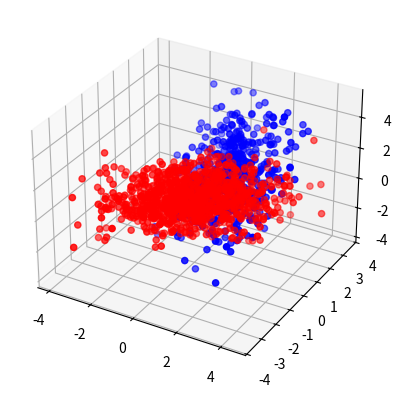

Recreate this plot in Python.
import numpy
from mpl_toolkits.mplot3d import Axes3D
import matplotlib.pyplot as plt


def generate_gaussian_data(means=[[0,0]], covs=[[[1,0],[0,1]]], samples=[1]):
    print('means shape = {} len = {}'.format(numpy.shape(means), len(means)))
    X = numpy.empty(shape=(sum(samples),numpy.shape(means)[1]))
    Y = numpy.empty(shape=(sum(samples)))
    cumsum = 0
    for i in range(len(means)):
        new_cumsum = cumsum + samples[i]
        X[cumsum:new_cumsum] = numpy.random.multivariate_normal(
                                means[i], covs[i], size=(samples[i]))
        Y[cumsum:new_cumsum] = i
        cumsum = new_cumsum

    rand_indices = numpy.random.permutation(range(cumsum))
    X = X[rand_indices,:]
    Y = Y[rand_indices]

    return X, Y

def test_generate_gaussian_data():
    x, y = generate_gaussian_data(means=[[0,0,0],[1,1,1]],
                                  covs=[[[2,1,0],[1,1,0],[0,0,1]],
                                        [[1,0,0],[0,1,1],[0,1,2]]],
                                  samples=[1000, 500])

    fig = plt.figure()
    ax = fig.add_subplot(111, projection='3d')

    for k, c in [(0, 'r'), (1, 'b')]:
        index = (y == k)
        ax.scatter(x[index,0], x[index,1], x[index,2], c=c)

    plt.show()

if __name__ == '__main__':
    test_generate_gaussian_data()
